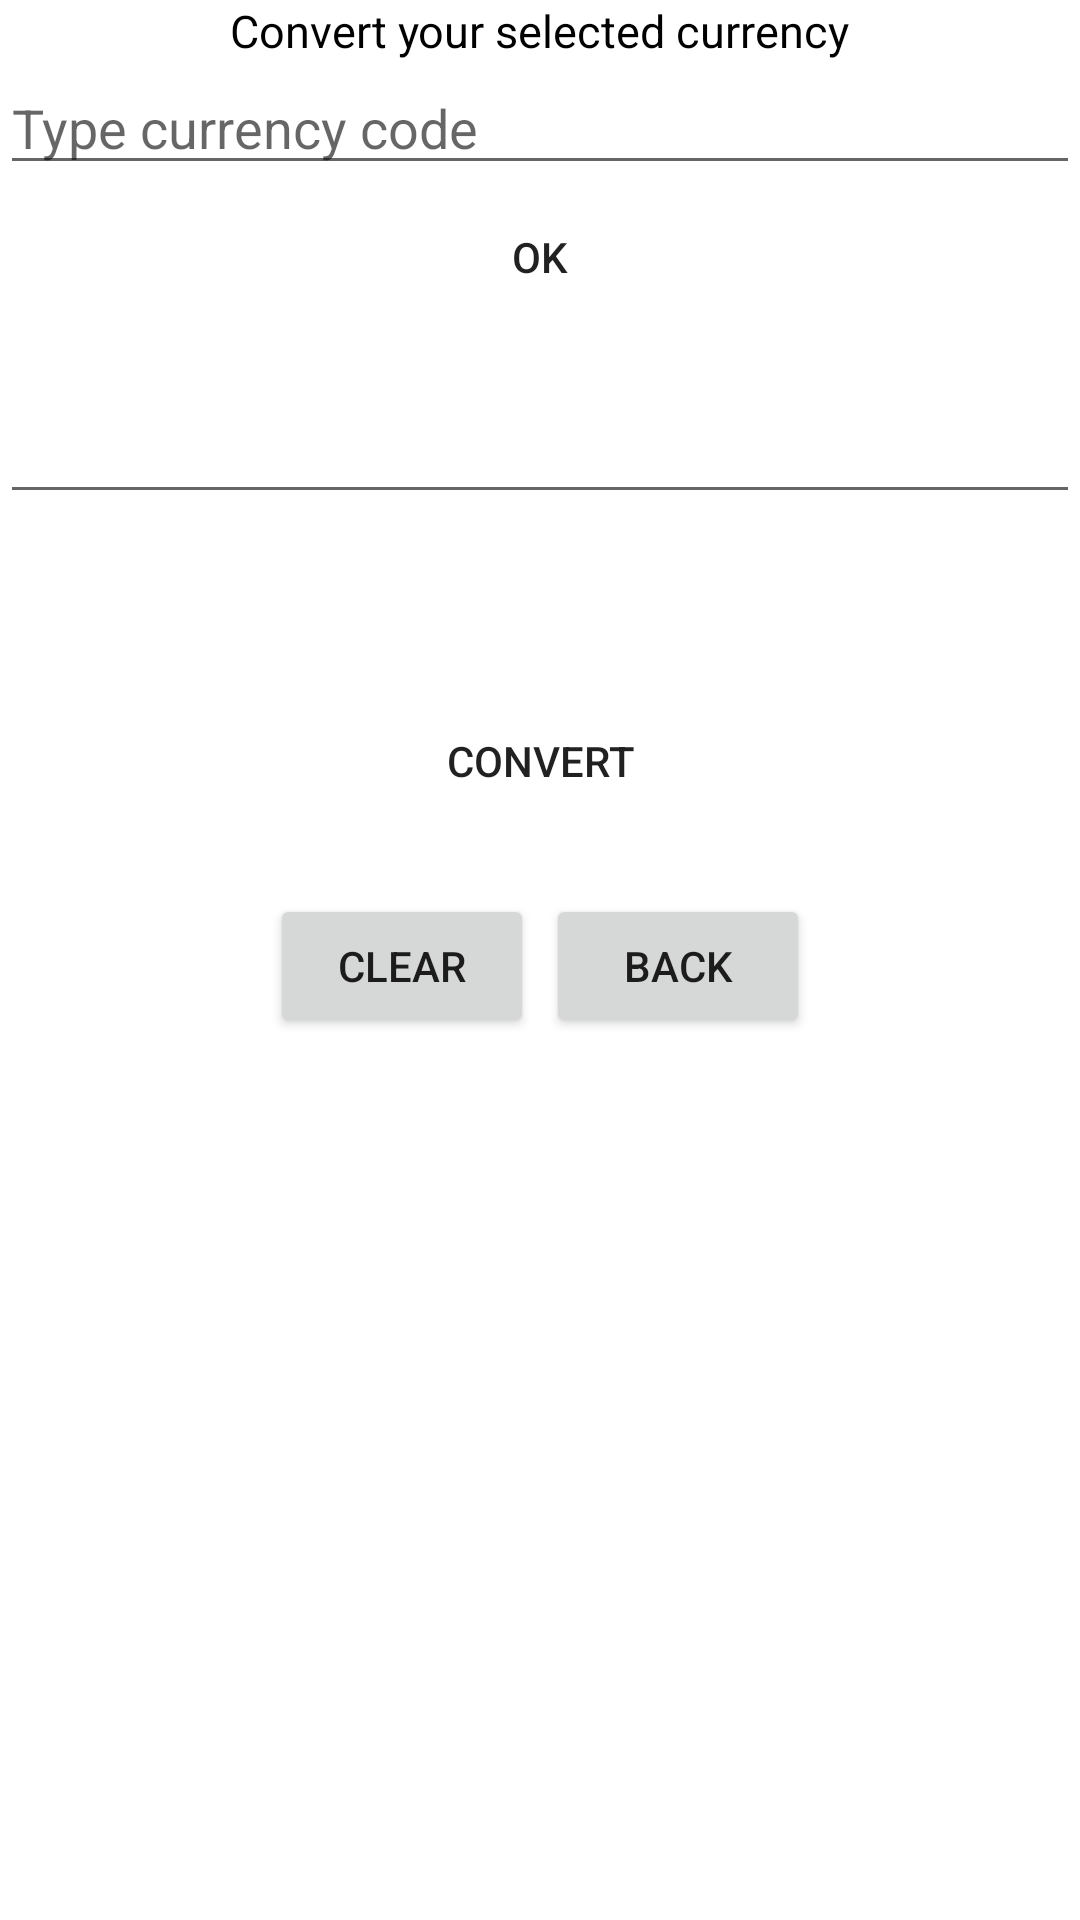

The Android layout XML behind this screen, and the referenced resources:
<!-- AndroidManifest.xml: application theme Theme.Lubuma_Blaise_S2219962 -->
<!-- res/layout/fragment_2.xml -->
<?xml version="1.0" encoding="utf-8"?>
<LinearLayout
    xmlns:android="http://schemas.android.com/apk/res/android"
    android:layout_width="match_parent"
    android:layout_height="wrap_content"
    android:orientation="vertical"
    android:id="@+id/fragment1">


    
    <TextView
        android:id="@+id/fragmentTextView"
        android:layout_width="wrap_content"
        android:layout_height="wrap_content"
        android:layout_gravity="center"
        android:textColor="@color/black"
        android:textSize="15sp"
        android:text="Convert your selected currency"
        />

    <EditText
        android:id="@+id/editTextCodeCurr"
        android:layout_width="match_parent"
        android:layout_height="wrap_content"
        android:hint="Type currency code"
        android:inputType="textCapCharacters"/>
    <Button
        android:id="@+id/button_Ok"
        android:layout_width="wrap_content"
        android:layout_height="wrap_content"
        android:layout_gravity="center"
        android:background="@drawable/border"
        android:text="OK" />

    <TextView
        android:id="@+id/Fr1TextView"
        android:layout_width="wrap_content"
        android:layout_height="wrap_content"
        android:layout_gravity="center"
        android:textColor="@color/black"
        android:textSize="15sp"
        android:textStyle="bold"
        />
    <EditText
        android:id="@+id/editTextAmount"
        android:layout_width="match_parent"
        android:layout_height="wrap_content"
        android:inputType="number"
        android:digits="0123456789"/>
    <TextView
        android:id="@+id/textViewFrom"
        android:layout_width="wrap_content"
        android:layout_height="wrap_content"
        android:layout_gravity="center"
        android:textColor="@color/black"
        android:textStyle="bold"
        android:textSize="15sp"

        />
    <TextView
        android:id="@+id/textViewDirection"
        android:layout_width="wrap_content"
        android:layout_height="wrap_content"
        android:layout_gravity="center"
        android:textStyle="bold"/>

    />
    <TextView
        android:id="@+id/textViewDestination"
        android:layout_width="wrap_content"
        android:layout_height="wrap_content"
        android:layout_gravity="center"
        android:textColor="@color/black"
        android:textStyle="bold"
        />

    <Button
        android:id="@+id/button_Convert"
        android:layout_width="wrap_content"
        android:layout_height="wrap_content"
        android:layout_gravity="center"
        android:background="@drawable/border"
        android:text="CONVERT" />

    <TextView
        android:id="@+id/result"
        android:layout_width="wrap_content"
        android:layout_height="wrap_content"
        android:layout_gravity="center"
        android:textSize="15sp"
        android:textStyle="bold"
        />
    <LinearLayout
        android:layout_width="match_parent"
        android:layout_height="wrap_content"
        android:layout_alignParentBottom="true"
        android:gravity="center"
        android:orientation="horizontal">
        <Button
            android:id="@+id/buttonClear"
            android:layout_width="wrap_content"
            android:layout_height="wrap_content"
            android:layout_gravity="center_horizontal"
            android:layout_margin="2dp"
            android:layout_marginLeft="4dp"
            android:text="Clear"
            />

        <Button
            android:id="@+id/buttonBack"
            android:layout_width="wrap_content"
            android:layout_height="wrap_content"
            android:layout_gravity="center_horizontal"
            android:layout_margin="2dp"
            android:text="Back" />
    </LinearLayout>

    


</LinearLayout>
<!-- resources referenced by this layout -->
<resources>
  <style name="Theme.Lubuma_Blaise_S2219962" parent="Theme.MaterialComponents.DayNight.DarkActionBar">
          
          <item name="colorPrimary">@color/purple_500</item>
          <item name="colorPrimaryVariant">@color/purple_700</item>
          <item name="colorOnPrimary">@color/white</item>
          
          <item name="colorSecondary">@color/teal_200</item>
          <item name="colorSecondaryVariant">@color/teal_700</item>
          <item name="colorOnSecondary">@color/black</item>
          
          <item name="android:statusBarColor">?attr/colorPrimaryVariant</item>
          
      </style>
  <!-- not gathered from this repository: default colours our renderer supplied (Android Studio template values) -->
  <color name="purple_500">#FF6200EE</color>
  <color name="purple_700">#FF3700B3</color>
  <color name="teal_200">#FF03DAC5</color>
  <color name="teal_700">#FF018786</color>
  <color name="black">#FF000000</color>
  <color name="white">#FFFFFFFF</color>
</resources>
